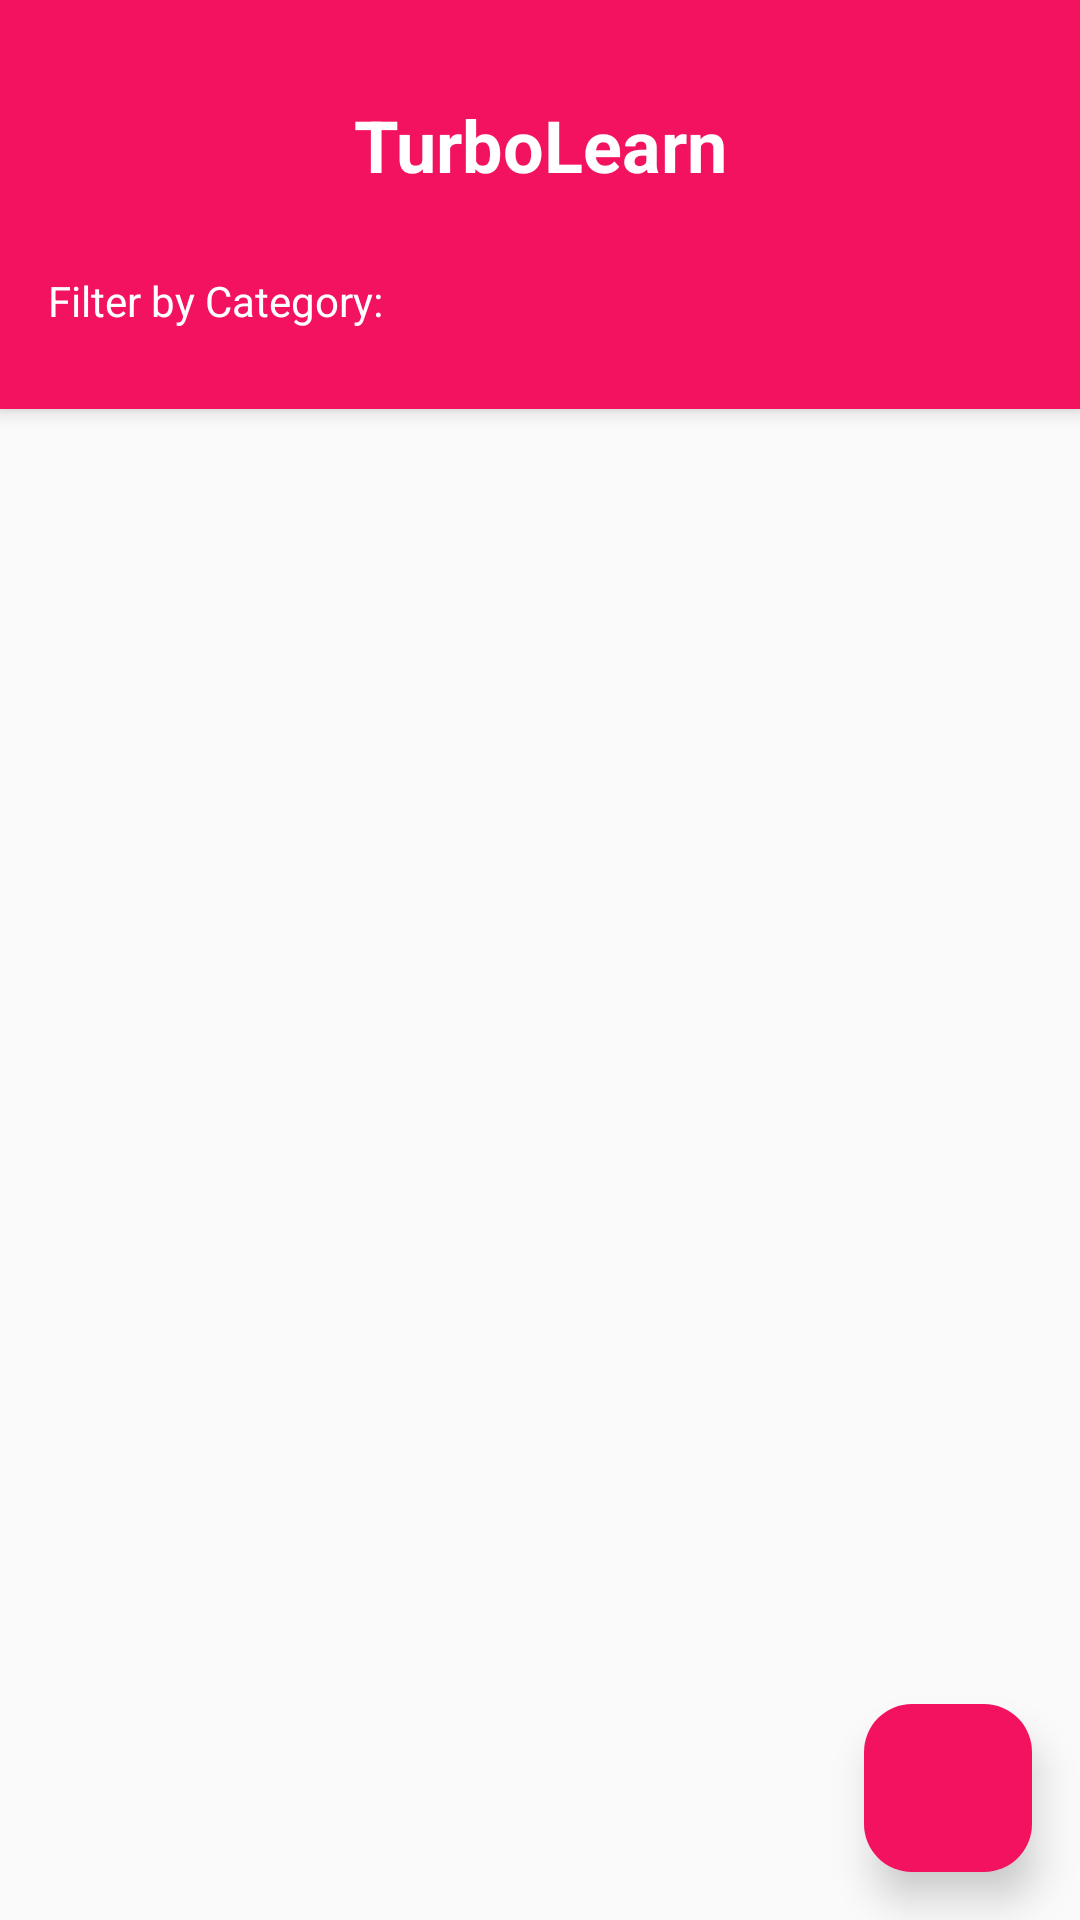

Produce the Android XML layout that renders to this screen, including the resource entries it uses.
<!-- AndroidManifest.xml: application theme Theme.TurboLearn -->
<!-- res/layout/activity_main.xml -->
<?xml version="1.0" encoding="utf-8"?>
<androidx.coordinatorlayout.widget.CoordinatorLayout xmlns:android="http://schemas.android.com/apk/res/android"
    xmlns:app="http://schemas.android.com/apk/res-auto"
    xmlns:tools="http://schemas.android.com/tools"
    android:layout_width="match_parent"
    android:layout_height="match_parent"
    tools:context=".MainActivity">

    <LinearLayout
        android:layout_width="match_parent"
        android:layout_height="match_parent"
        android:orientation="vertical"
        android:background="@color/background_secondary">

        
        <LinearLayout
            android:layout_width="match_parent"
            android:layout_height="wrap_content"
            android:orientation="vertical"
            android:background="@color/colorPrimary"
            android:padding="16dp"
            android:elevation="4dp">

            <TextView
                android:layout_width="match_parent"
                android:layout_height="wrap_content"
                android:text="TurboLearn"
                android:textSize="24sp"
                android:textStyle="bold"
                android:textColor="@android:color/white"
                android:gravity="center"
                android:layout_marginTop="16dp"
                android:layout_marginBottom="16dp" />

            
            <LinearLayout
                android:layout_width="match_parent"
                android:layout_height="wrap_content"
                android:orientation="horizontal"
                android:gravity="center_vertical">

                <TextView
                    android:layout_width="wrap_content"
                    android:layout_height="wrap_content"
                    android:text="Filter by Category:"
                    android:textColor="@android:color/white"
                    android:textSize="14sp"
                    android:layout_marginEnd="12dp" />

                <Spinner
                    android:id="@+id/spinnerCategory"
                    android:layout_width="0dp"
                    android:layout_height="40dp"
                    android:layout_weight="1"
                    android:background="@drawable/spinner_background_white"
                    android:paddingStart="12dp"
                    android:paddingEnd="12dp" />

            </LinearLayout>

        </LinearLayout>

        
        <androidx.recyclerview.widget.RecyclerView
            android:id="@+id/recyclerViewTasks"
            android:layout_width="match_parent"
            android:layout_height="0dp"
            android:layout_weight="1"
            android:padding="8dp"
            android:clipToPadding="false"
            android:scrollbars="vertical"
            tools:listitem="@layout/item_task" />

        
        <LinearLayout
            android:id="@+id/emptyState"
            android:layout_width="match_parent"
            android:layout_height="0dp"
            android:layout_weight="1"
            android:orientation="vertical"
            android:gravity="center"
            android:visibility="gone"
            android:padding="32dp">

            <ImageView
                android:layout_width="120dp"
                android:layout_height="120dp"
                android:src="@drawable/ic_empty_tasks"
                android:alpha="0.5"
                android:layout_marginBottom="16dp" />

            <TextView
                android:layout_width="wrap_content"
                android:layout_height="wrap_content"
                android:text="No tasks found"
                android:textSize="18sp"
                android:textStyle="bold"
                android:textColor="@color/text_secondary"
                android:layout_marginBottom="8dp" />

            <TextView
                android:layout_width="wrap_content"
                android:layout_height="wrap_content"
                android:text="Add your first task by tapping the + button"
                android:textSize="14sp"
                android:textColor="@color/text_hint"
                android:gravity="center" />

        </LinearLayout>

    </LinearLayout>

    
    <com.google.android.material.floatingactionbutton.FloatingActionButton
        android:id="@+id/fabAddTask"
        android:layout_width="wrap_content"
        android:layout_height="wrap_content"
        android:layout_gravity="bottom|end"
        android:layout_margin="16dp"
        android:src="@drawable/ic_add"
        android:contentDescription="Add Task"
        app:backgroundTint="@color/colorPrimary"
        app:tint="@android:color/white"
        app:elevation="8dp" />

</androidx.coordinatorlayout.widget.CoordinatorLayout>
<!-- res/layout/item_task.xml (included above) -->
<?xml version="1.0" encoding="utf-8"?>
<androidx.cardview.widget.CardView xmlns:android="http://schemas.android.com/apk/res/android"
    xmlns:app="http://schemas.android.com/apk/res-auto"
    xmlns:tools="http://schemas.android.com/tools"
    android:id="@+id/cardViewTask"
    android:layout_width="match_parent"
    android:layout_height="wrap_content"
    android:layout_margin="8dp"
    app:cardCornerRadius="12dp"
    app:cardElevation="6dp"
    app:cardBackgroundColor="@color/colorPrimary">

    <LinearLayout
        android:layout_width="match_parent"
        android:layout_height="wrap_content"
        android:orientation="vertical"
        android:padding="16dp">

        
        <LinearLayout
            android:layout_width="match_parent"
            android:layout_height="wrap_content"
            android:orientation="horizontal"
            android:gravity="center_vertical">

            <TextView
                android:id="@+id/textViewTitle"
                android:layout_width="0dp"
                android:layout_height="wrap_content"
                android:layout_weight="1"
                android:text="Task Title"
                android:textSize="24sp"
                android:textStyle="bold"
                android:textColor="@color/white"
                android:maxLines="2"
                android:ellipsize="end"
                tools:text="Complete Assignment" />

            
            <TextView
                android:id="@+id/textViewCategory"
                android:layout_width="wrap_content"
                android:layout_height="wrap_content"
                android:text="Easy"
                android:textSize="12sp"
                android:textStyle="bold"
                android:textColor="@android:color/white"
                android:background="@drawable/category_badge"
                android:paddingStart="8dp"
                android:paddingEnd="8dp"
                android:paddingTop="4dp"
                android:paddingBottom="4dp"
                android:layout_marginStart="8dp"
                android:layout_marginEnd="8dp"
                tools:text="Easy" />

            
            <LinearLayout
                android:layout_width="wrap_content"
                android:layout_height="wrap_content"
                android:orientation="horizontal">

                <ImageButton
                    android:id="@+id/buttonEdit"
                    android:layout_width="36dp"
                    android:layout_height="36dp"
                    android:background="@drawable/button_edit"
                    android:src="@drawable/ic_edit"
                    android:contentDescription="Edit Task"
                    android:layout_marginEnd="4dp"
                    android:padding="6dp" />

                <ImageButton
                    android:id="@+id/buttonDelete"
                    android:layout_width="36dp"
                    android:layout_height="36dp"
                    android:background="@drawable/button_delete"
                    android:src="@drawable/ic_delete"
                    android:contentDescription="Delete Task"
                    android:padding="6dp" />

            </LinearLayout>

        </LinearLayout>

        
        <TextView
            android:id="@+id/textViewDescription"
            android:layout_width="match_parent"
            android:layout_height="wrap_content"
            android:text="Task Description"
            android:textSize="14sp"
            android:textColor="@color/white"
            android:layout_marginTop="8dp"
            android:maxLines="3"
            android:ellipsize="end"
            tools:text="This is a sample task description that provides more details about what needs to be done." />

        
        <LinearLayout
            android:layout_width="match_parent"
            android:layout_height="wrap_content"
            android:orientation="horizontal"
            android:gravity="center_vertical"
            android:layout_marginTop="12dp">

            <ImageView
                android:layout_width="16dp"
                android:layout_height="16dp"
                android:src="@drawable/ic_schedule"
                android:contentDescription="Schedule"
                android:layout_marginEnd="8dp" />

            <TextView
                android:id="@+id/textViewDateTime"
                android:layout_width="0dp"
                android:layout_height="wrap_content"
                android:layout_weight="1"
                android:text="25/12/2024 14:30"
                android:textSize="12sp"
                android:textColor="@color/white"
                android:textStyle="italic"
                tools:text="25/12/2024 14:30" />

            
            <View
                android:layout_width="8dp"
                android:layout_height="8dp"
                android:background="@drawable/priority_indicator"
                android:layout_marginStart="8dp" />

        </LinearLayout>

        
        <View
            android:layout_width="match_parent"
            android:layout_height="1dp"
            android:background="@color/divider"
            android:layout_marginTop="12dp" />

    </LinearLayout>

</androidx.cardview.widget.CardView>
<!-- resources referenced by this layout -->
<resources>
  <color name="background_secondary">#FAFAFA</color>
  <color name="colorPrimary">#F31260</color>
  <color name="divider">#E0E0E0</color>
  <color name="text_hint">#9E9E9E</color>
  <color name="text_secondary">#757575</color>
  <color name="white">#FFFFFFFF</color>
  <!-- drawable category_badge (drawable) -->
  <shape xmlns:android="http://schemas.android.com/apk/res/android"
      android:shape="rectangle">
      <solid android:color="@color/primary_color" />
      <corners android:radius="42dp" />
  </shape>
  <!-- drawable ic_delete (drawable) -->
  <vector xmlns:android="http://schemas.android.com/apk/res/android"
      android:width="24dp"
      android:height="24dp"
      android:viewportWidth="24"
      android:viewportHeight="24">
      <path
          android:fillColor="@color/colorPrimary"
          android:pathData="M6,19c0,1.1 0.9,2 2,2h8c1.1,0 2,-0.9 2,-2V7H6v12zM19,4h-3.5l-1,-1h-5l-1,1H5v2h14V4z"/>
  </vector>
  <!-- drawable ic_edit (drawable) -->
  <vector xmlns:android="http://schemas.android.com/apk/res/android"
      android:width="24dp"
      android:height="24dp"
      android:viewportWidth="24"
      android:viewportHeight="24">
      <path
          android:fillColor="@color/easy_light"
          android:pathData="M3,17.25V21h3.75L17.81,9.94l-3.75,-3.75L3,17.25zM20.71,7.04c0.39,-0.39 0.39,-1.02 0,-1.41l-2.34,-2.34c-0.39,-0.39 -1.02,-0.39 -1.41,0l-1.83,1.83 3.75,3.75 1.83,-1.83z"/>
  </vector>
  <!-- drawable ic_empty_tasks (drawable) -->
  <vector xmlns:android="http://schemas.android.com/apk/res/android"
      android:width="24dp"
      android:height="24dp"
      android:viewportWidth="24"
      android:viewportHeight="24">
      <path
          android:fillColor="@color/text_hint"
          android:pathData="M19,3H5C3.9,3 3,3.9 3,5v14c0,1.1 0.9,2 2,2h14c1.1,0 2,-0.9 2,-2V5C21,3.9 20.1,3 19,3zM19,19H5V5h14V19zM17,12H7v-2h10V12zM17,16H7v-2h10V16zM17,8H7V6h10V8z"/>
  </vector>
  <!-- drawable ic_schedule (drawable) -->
  <vector xmlns:android="http://schemas.android.com/apk/res/android"
      android:width="24dp"
      android:height="24dp"
      android:viewportWidth="24"
      android:viewportHeight="24">
      <path
          android:fillColor="@color/primary_color"
          android:pathData="M11.99,2C6.47,2 2,6.48 2,12s4.47,10 9.99,10C17.52,22 22,17.52 22,12S17.52,2 11.99,2zM12,20c-4.42,0 -8,-3.58 -8,-8s3.58,-8 8,-8s8,3.58 8,8S16.42,20 12,20zM12.5,7H11v6l5.25,3.15l0.75,-1.23l-4.5,-2.67V7z"/>
  </vector>
  <!-- drawable priority_indicator (drawable) -->
  <shape xmlns:android="http://schemas.android.com/apk/res/android"
      android:shape="oval">
      <solid android:color="@color/accent_color" />
  </shape>
  <style name="Theme.TurboLearn" parent="Base.Theme.TurboLearn" />
  <color name="primary_color">#2196F3</color>
  <color name="easy_light">#4CAF50</color>
  <color name="accent_color">#FF4081</color>
  <style name="Base.Theme.TurboLearn" parent="Theme.Material3.DayNight.NoActionBar">
          
          <item name="colorPrimary">@color/colorPrimary</item>
          
      </style>
</resources>
